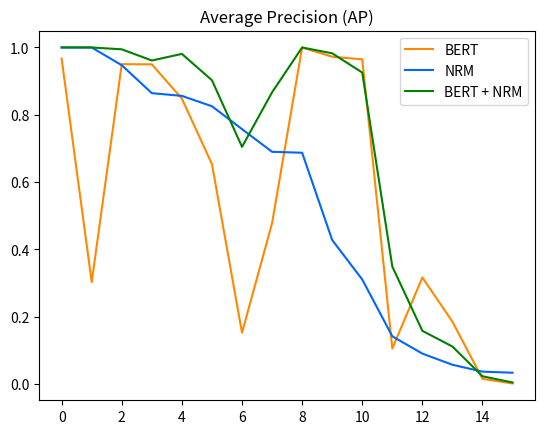

Python code for this plot:
import matplotlib
matplotlib.use('Agg')
import matplotlib.pyplot as plt
import operator

def convList2Dict(oList):
    dDict = {}
    for rank_pair in oList:
        key = rank_pair[0]
        val = rank_pair[1]
        dDict[key] = val
    return dDict

def prepRankingList(sDict, qry_IDs = None):
    AP_list = []
    if qry_IDs:
        for ID in qry_IDs:
            AP_list.append(sDict[ID])
    else:
        ranking_results = sorted(sDict.items(), key=operator.itemgetter(1), reverse = True)
        qry_IDs = []
        for q_ID, AP in ranking_results:
            qry_IDs.append(q_ID)
            AP_list.append(AP)
            
    return qry_IDs, AP_list
        

# NRM (TD)
#NRM_TD = [['20048.query', 0.02699815272036045], ['20091.query', 0.7371091871091872], ['20001.query', 0.4538878048669359], ['20039.query', 0.6884519243793575], ['20088.query', 0.14678831436128656], ['20020.query', 1.0], ['20071.query', 0.8136586871184446], ['20076.query', 0.0757619063494264], ['20096.query', 0.003615723521755908], ['20005.query', 0.8148830409356724], ['20015.query', 0.7821541142355798], ['20002.query', 0.13182618937055565], ['20070.query', 0.9276997901313522], ['20013.query', 0.9666666666666666], ['20089.query', 0.4810788772630878], ['20023.query', 1.0]]

# NRM (SD)
NRM_SD = [['20048.query', 0.09020202020202021], ['20091.query', 0.6871693121693121], ['20001.query', 0.4276916588858314], ['20039.query', 0.7573537444550175], ['20088.query', 0.03656499744346615], ['20020.query', 0.689922480620155], ['20071.query', 0.825330087736266], ['20076.query', 0.05700859041207635], ['20096.query', 0.03335376940876111], ['20005.query', 0.8561272061272062], ['20015.query', 0.9472639739206615], ['20002.query', 0.14158581211830767], ['20070.query', 0.8642221865041255], ['20013.query', 1.0], ['20089.query', 0.31043574865869916], ['20023.query', 1.0]]

# BERT (TD)
#BERT_TD = [['20048.query', 0.08446969696969697], ['20091.query', 0.9765432098765433], ['20001.query', 0.9857170981505171], ['20039.query', 0.14393012239544267], ['20088.query', 0.028500548058792794], ['20020.query', 1.0], ['20071.query', 0.6359288344337879], ['20076.query', 0.35361833803244747], ['20096.query', 0.002187564600853116], ['20005.query', 0.8480122655122655], ['20015.query', 0.9910571751017763], ['20002.query', 0.15577678838803016], ['20070.query', 0.9965526431034762], ['20013.query', 1.0], ['20089.query', 0.9704231665770127], ['20023.query', 0.0163706657001329]]

# BERT (SD)
BERT_SD = [['20048.query', 0.3163934426229508], ['20091.query', 1.0], ['20001.query', 0.9724701283989101], ['20039.query', 0.1521707210175818], ['20088.query', 0.01507727310523839], ['20020.query', 0.4777777777777777], ['20071.query', 0.6533775394129993], ['20076.query', 0.1851207654406004], ['20096.query', 0.0013971877206680095], ['20005.query', 0.8480122655122655], ['20015.query', 0.9504357399429153], ['20002.query', 0.10540156672233439], ['20070.query', 0.9498663307132842], ['20013.query', 0.9666666666666666], ['20089.query', 0.9647194910352805], ['20023.query', 0.3026315789473684]]

# BERT + NRM (SD)
BERT_NRM_SD = [['20048.query', 0.15782828282828285], ['20091.query', 1.0], ['20001.query', 0.9825865826116641], ['20039.query', 0.7046355274580649], ['20088.query', 0.022772458237391918], ['20020.query', 0.8666666666666667], ['20071.query', 0.9026280483102488], ['20076.query', 0.11125348682623377], ['20096.query', 0.004369039711238671], ['20005.query', 0.9809090909090908], ['20015.query', 0.9945398640333897], ['20002.query', 0.3489109468268095], ['20070.query', 0.961301802757704], ['20013.query', 1.0], ['20089.query', 0.9255208466746928], ['20023.query', 1.0]]

# covert list to dict
#NRM_TD_dict = {}
NRM_SD_dict = convList2Dict(NRM_SD)
#BERT_TD_dict = {}
BERT_SD_dict = convList2Dict(BERT_SD)
BERT_NRM_SD_dict = convList2Dict(BERT_NRM_SD)

# AP list
NRM_IDs, NRM_SD_APs = prepRankingList(NRM_SD_dict)
NRM_IDs, BERT_SD_APs = prepRankingList(BERT_SD_dict, NRM_IDs)
NRM_IDs, BERT_NRM_SD_APs = prepRankingList(BERT_NRM_SD_dict, NRM_IDs)

print(NRM_SD_APs)
print(BERT_SD_APs)
print(BERT_NRM_SD_APs)

plt.figure(8)
plt.plot(range(len(BERT_SD_APs)), BERT_SD_APs, color='#FF8800', label='BERT')
plt.plot(range(len(NRM_SD_APs)), NRM_SD_APs, color='#0066FF', label='NRM')
plt.plot(range(len(BERT_NRM_SD_APs)), BERT_NRM_SD_APs, color='green', label='BERT + NRM')
plt.title('Average Precision (AP)')
plt.legend(loc='upper right')
plt.savefig('mAP.png',dpi=300,format='png')
